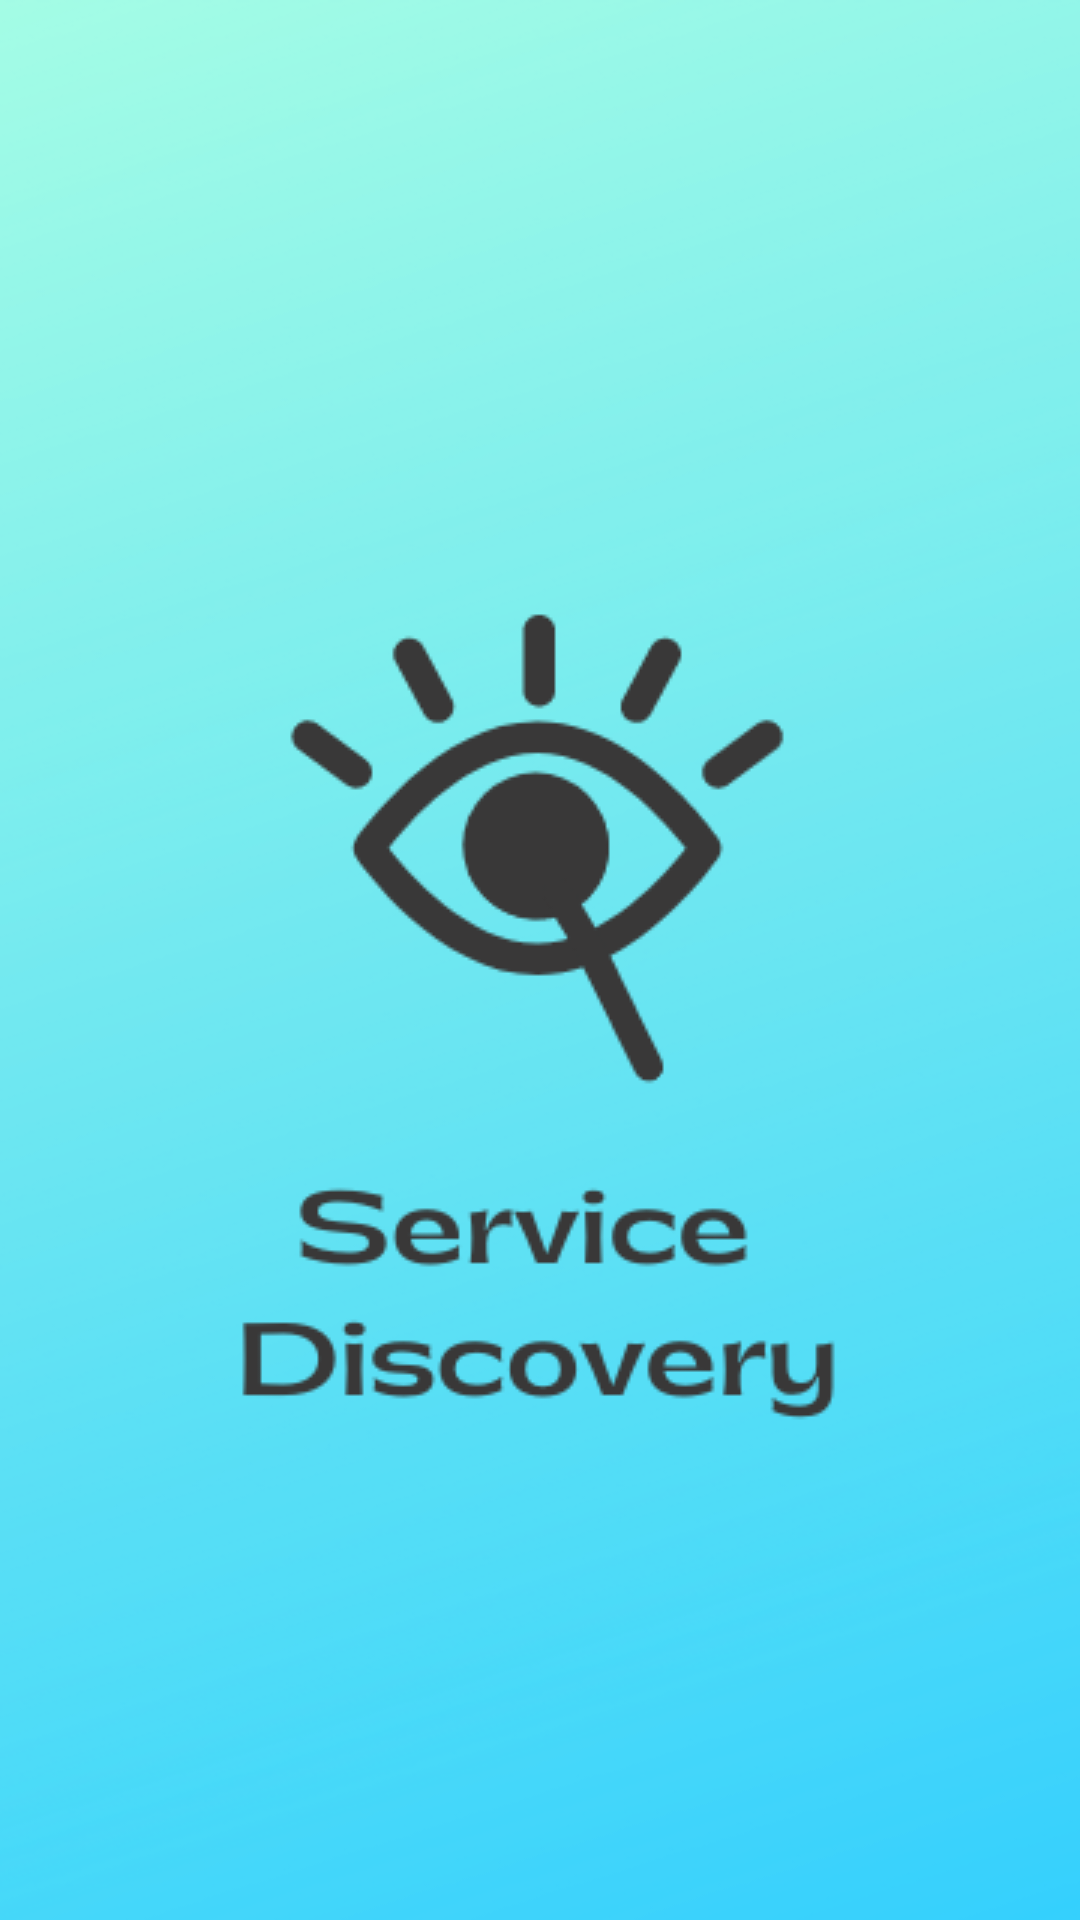

Write the Android layout XML for this screen, with the resource values it uses.
<!-- AndroidManifest.xml: application theme AppTheme -->
<!-- res/layout/activity_splash_screen.xml -->
<?xml version="1.0" encoding="utf-8"?>
<LinearLayout xmlns:android="http://schemas.android.com/apk/res/android"
    xmlns:app="http://schemas.android.com/apk/res-auto"
    xmlns:tools="http://schemas.android.com/tools"
    android:layout_width="match_parent"
    android:layout_height="match_parent"
    android:background="@drawable/background"
    android:orientation="vertical"
    tools:context=".SplashScreen">

    <ImageView
        android:id="@+id/logo"
        android:layout_width="wrap_content"
        android:layout_height="wrap_content"
        android:layout_gravity="center_horizontal"
        android:layout_marginTop="180dp"
        android:background="@drawable/logo" />

    <ImageView
        android:id="@+id/app_name"
        android:layout_width="wrap_content"
        android:layout_height="wrap_content"
        android:layout_below="@+id/logo"
        android:layout_gravity="center_horizontal"
        android:layout_marginTop="10dp"
        android:background="@drawable/app_name" />
</LinearLayout>
<!-- resources referenced by this layout -->
<resources>
  <!-- drawable app_name: png bitmap (drawable, 10652 bytes) -->
  <!-- drawable background: png bitmap (drawable, 76820 bytes) -->
  <!-- drawable logo: png bitmap (drawable, 8961 bytes) -->
  <style name="AppTheme" parent="Theme.MaterialComponents.Light.DarkActionBar.Bridge">
          
          <item name="colorPrimary">@color/colorPrimary</item>
          <item name="colorPrimaryDark">@color/colorPrimaryDark</item>
          <item name="colorAccent">@color/colorAccent</item>
      </style>
  
      // Style for splash screen
  <color name="colorPrimary">#2A9D8F</color>
  <color name="colorPrimaryDark">#185A52</color>
  <color name="colorAccent">#3ECCBB</color>
</resources>
